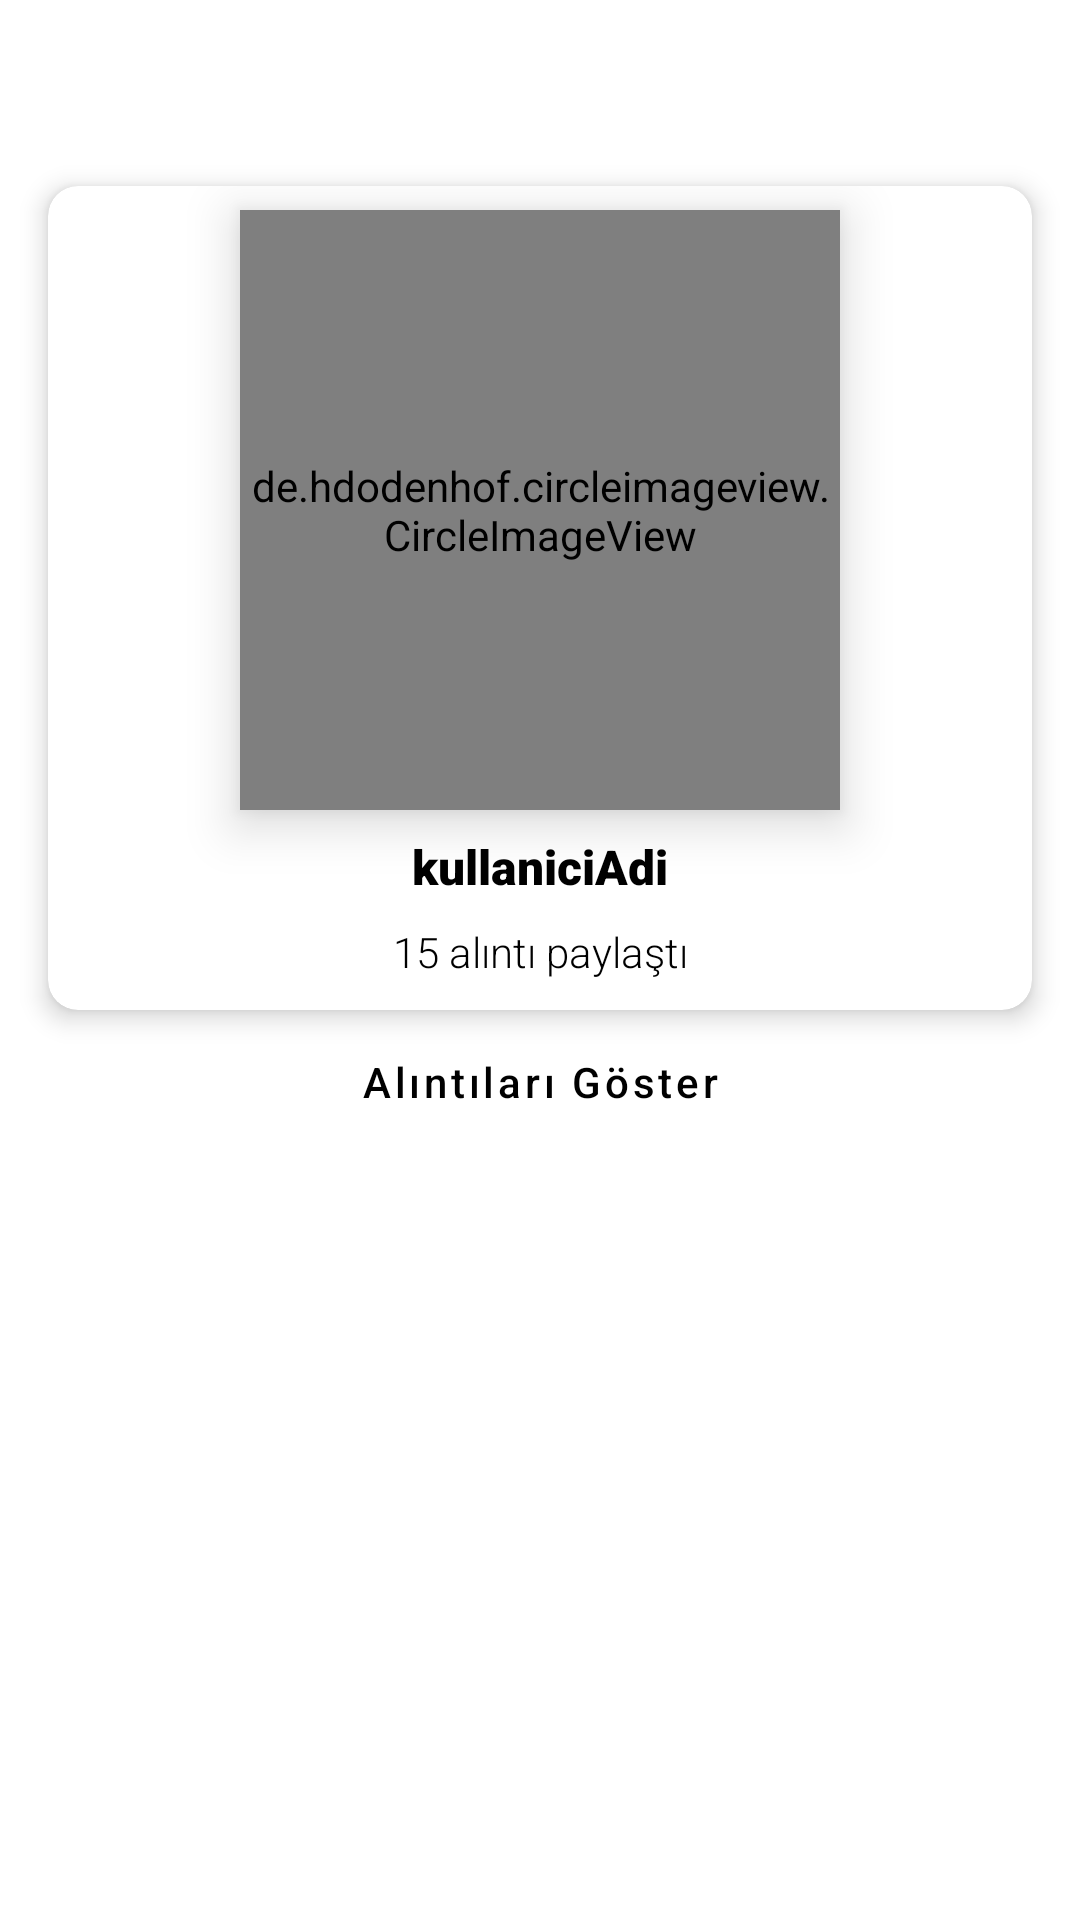

Produce the Android XML layout that renders to this screen, including the resource entries it uses.
<!-- AndroidManifest.xml: application theme Theme.SosyalOkur -->
<!-- res/layout/activity_profile.xml -->
<?xml version="1.0" encoding="utf-8"?>
<androidx.constraintlayout.widget.ConstraintLayout xmlns:android="http://schemas.android.com/apk/res/android"
    xmlns:app="http://schemas.android.com/apk/res-auto"
    xmlns:tools="http://schemas.android.com/tools"
    android:layout_width="match_parent"
    android:layout_height="match_parent"
    tools:context=".Activities.ProfileActivity">

    <ImageButton
        android:id="@+id/imgBack"
        android:layout_width="30dp"
        android:layout_height="30dp"
        android:layout_marginStart="16dp"
        android:layout_marginTop="16dp"
        android:background="#FFFFFF"
        app:layout_constraintStart_toStartOf="parent"
        app:layout_constraintTop_toTopOf="parent"
        app:srcCompat="@drawable/icon_back"
        app:tint="#000000" />

    <androidx.cardview.widget.CardView
        android:id="@+id/cardView"
        android:layout_width="match_parent"
        android:layout_height="wrap_content"
        android:layout_marginStart="16dp"
        android:layout_marginTop="16dp"
        android:layout_marginEnd="16dp"
        app:cardBackgroundColor="#FFFFFF"
        app:cardCornerRadius="10dp"
        app:cardElevation="5dp"
        app:layout_constraintEnd_toEndOf="parent"
        app:layout_constraintStart_toStartOf="parent"
        app:layout_constraintTop_toBottomOf="@+id/imgBack">

        <androidx.constraintlayout.widget.ConstraintLayout
            android:layout_width="match_parent"
            android:layout_height="wrap_content"
            android:paddingBottom="10dp">


            <de.hdodenhof.circleimageview.CircleImageView
                android:id="@+id/imgPp"
                android:layout_width="200dp"
                android:layout_height="200dp"
                android:layout_marginTop="8dp"
                android:elevation="10dp"
                android:foregroundGravity="center"
                android:src="@drawable/avatar"
                app:civ_border_width="2dp"
                app:layout_constraintEnd_toEndOf="parent"
                app:layout_constraintStart_toStartOf="parent"
                app:layout_constraintTop_toTopOf="parent" />

            <TextView
                android:id="@+id/tvKullaniciAdi"
                android:layout_width="0dp"
                android:layout_height="wrap_content"
                android:layout_marginStart="16dp"
                android:layout_marginTop="8dp"
                android:layout_marginEnd="16dp"
                android:fontFamily="sans-serif-black"
                android:gravity="center"
                android:text="kullaniciAdi"
                android:textColor="#000000"
                android:textSize="16sp"
                app:layout_constraintEnd_toEndOf="parent"
                app:layout_constraintStart_toStartOf="parent"
                app:layout_constraintTop_toBottomOf="@+id/imgPp" />

            <TextView
                android:id="@+id/tvAlintiSayisi"
                android:layout_width="0dp"
                android:layout_height="wrap_content"
                android:layout_marginStart="16dp"
                android:layout_marginTop="8dp"
                android:layout_marginEnd="16dp"
                android:fontFamily="sans-serif-light"
                android:gravity="center"
                android:text="15 alıntı paylaştı"
                android:textColor="@color/text"
                app:layout_constraintEnd_toEndOf="parent"
                app:layout_constraintStart_toStartOf="parent"
                app:layout_constraintTop_toBottomOf="@+id/tvKullaniciAdi" />

        </androidx.constraintlayout.widget.ConstraintLayout>
    </androidx.cardview.widget.CardView>

    <Button
        android:id="@+id/btnAlintilariGoster"
        style="?attr/materialButtonOutlinedStyle"
        android:layout_width="wrap_content"
        android:layout_height="wrap_content"
        android:text="Alıntıları Göster"
        android:textAllCaps="false"
        app:layout_constraintEnd_toEndOf="parent"
        app:layout_constraintStart_toStartOf="parent"
        app:layout_constraintTop_toBottomOf="@+id/cardView" />

    <androidx.recyclerview.widget.RecyclerView
        android:id="@+id/rv"
        android:layout_width="0dp"
        android:layout_height="0dp"
        android:visibility="gone"
        app:layout_constraintBottom_toBottomOf="parent"
        app:layout_constraintEnd_toEndOf="parent"
        app:layout_constraintStart_toStartOf="parent"
        app:layout_constraintTop_toBottomOf="@+id/btnAlintilariGoster" />
</androidx.constraintlayout.widget.ConstraintLayout>
<!-- resources referenced by this layout -->
<resources>
  <color name="text">#000000</color>
  <style name="Theme.SosyalOkur" parent="Theme.MaterialComponents.DayNight.DarkActionBar">
          
          <item name="colorPrimary">#000000</item>
          <item name="colorPrimaryVariant">#000000</item>
          <item name="colorOnPrimary">#FFFFFF</item>
          
          <item name="colorSecondary">@color/teal_200</item>
          <item name="colorSecondaryVariant">@color/teal_700</item>
          <item name="colorOnSecondary">@color/black</item>
          
          <item name="android:statusBarColor" tools:targetApi="l">?attr/colorPrimaryVariant</item>
          
          <item name="windowActionBar">false</item>
          <item name="windowNoTitle">true</item>
      </style>
  <color name="teal_200">#FF03DAC5</color>
  <color name="teal_700">#FF018786</color>
  <color name="black">#FF000000</color>
</resources>
